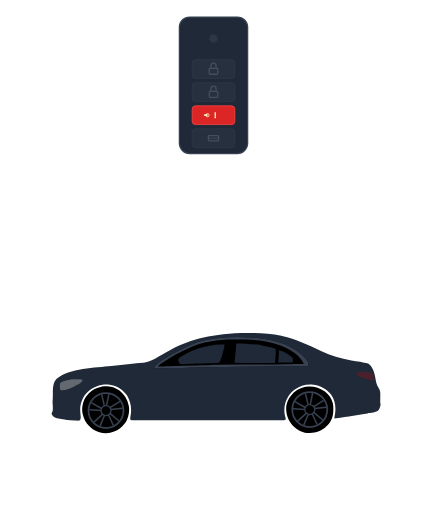
t = 0.00 s
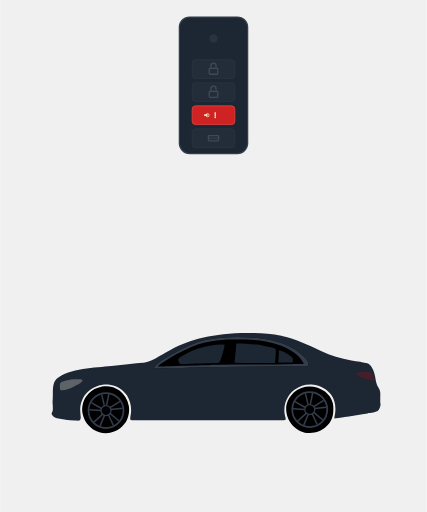
t = 1.00 s
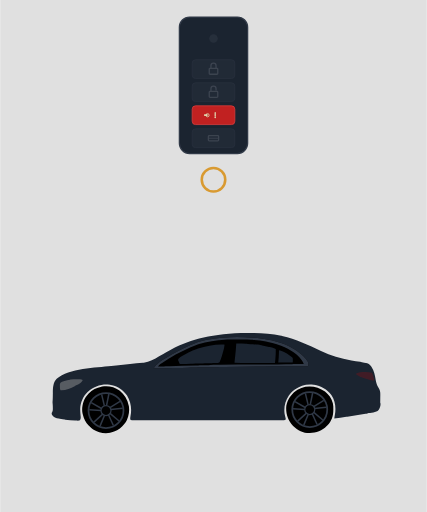
t = 2.00 s
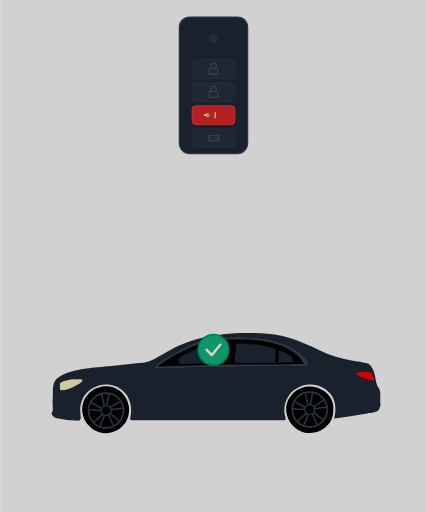
t = 3.00 s
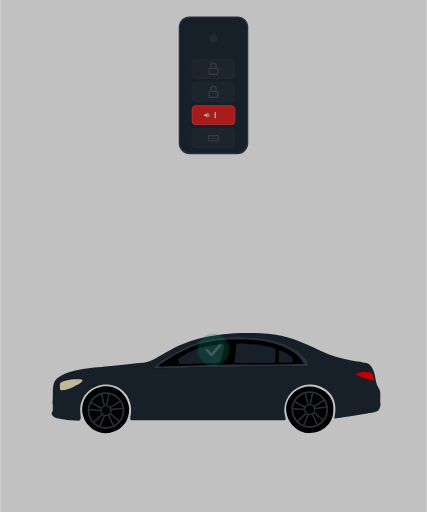
t = 4.04 s
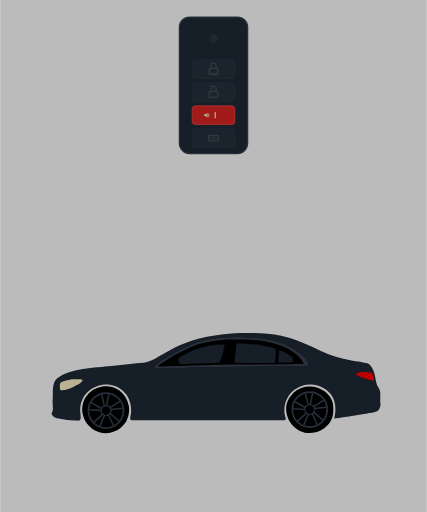
t = 5.04 s

The animated SVG that drew these frames (rendered in a browser with its animation timeline set to each time). Animation: 17 SMIL elements (animate=17); one cycle of 6.00 s, repeats indefinitely.

<svg viewBox="0 0 500 600" xmlns="http://www.w3.org/2000/svg">
  <defs>
    <!-- Ripple effect for button press -->
    <radialGradient id="ripple-gradient">
      <stop offset="0%" style="stop-color:#9ca3af;stop-opacity:0.8"/>
      <stop offset="100%" style="stop-color:#9ca3af;stop-opacity:0"/>
    </radialGradient>
    
    <!-- Headlight glow when car is on -->
    <filter id="headlight-glow">
      <feGaussianBlur stdDeviation="4" result="coloredBlur"/>
      <feMerge>
        <feMergeNode in="coloredBlur"/>
        <feMergeNode in="SourceGraphic"/>
      </feMerge>
    </filter>
  </defs>
  
  <!-- Key Fob -->
  <g id="key-fob" transform="translate(210, 20)">
    <rect x="0" y="0" width="80" height="160" rx="12" 
          fill="#1f2937" stroke="#374151" stroke-width="1.5"/>
    
    <circle cx="40" cy="25" r="5" fill="#4b5563" opacity="0.3"/>
    
    <!-- Lock Button -->
    <g id="lock-button" opacity="0.3">
      <rect x="15" y="50" width="50" height="22" rx="4" 
            fill="#374151" stroke="#4b5563" stroke-width="1"/>
      <g transform="translate(40, 61)">
        <rect x="-5" y="-1" width="10" height="7" rx="1" 
              fill="none" stroke="#9ca3af" stroke-width="1.5"/>
        <path d="M -3,-1 v-3 a3,3 0 0,1 6,0 v3" 
              fill="none" stroke="#9ca3af" stroke-width="1.5"/>
      </g>
    </g>
    
    <!-- Unlock Button -->
    <g id="unlock-button" opacity="0.3">
      <rect x="15" y="77" width="50" height="22" rx="4" 
            fill="#374151" stroke="#4b5563" stroke-width="1"/>
      <g transform="translate(40, 88)">
        <rect x="-5" y="-1" width="10" height="7" rx="1" 
              fill="none" stroke="#9ca3af" stroke-width="1.5"/>
        <path d="M -3,-1 v-3 a3,3 0 0,1 6,0 v2" 
              fill="none" stroke="#9ca3af" stroke-width="1.5"/>
      </g>
    </g>
    
    <!-- PANIC Button -->
    <g id="panic-button">
      <rect x="15" y="104" width="50" height="22" rx="4" 
            fill="#dc2626" stroke="#ef4444" stroke-width="1">
      </rect>
      <g transform="translate(33, 115)">
        <path d="M 0,-3 l-2,2 h-2 v2 h2 l2,2 z" 
              fill="#fef3c7" stroke="none"/>
        <path d="M 1,-2 a3,3 0 0,1 0,4" 
              fill="none" stroke="#fef3c7" stroke-width="1"/>
      </g>
      <g transform="translate(42, 115)">
        <line x1="0" y1="-3" x2="0" y2="1" 
              stroke="#fef3c7" stroke-width="1.5" stroke-linecap="round"/>
        <circle cx="0" cy="2.5" r="1" fill="#fef3c7"/>
      </g>
      
      <!-- Flash effect for FIRST press -->
<rect x="15" y="104" width="50" height="22" rx="4" 
      fill="#ffffff" opacity="0">
  <animate attributeName="opacity" 
           values="0; 0; 0; 0.6; 0; 0; 0" 
           keyTimes="0; 0.08; 0.083; 0.09; 0.1; 0.11; 1"
           dur="6s" 
           repeatCount="indefinite"/>
</rect>

<!-- Flash effect for SECOND press -->
<rect x="15" y="104" width="50" height="22" rx="4" 
      fill="#ffffff" opacity="0">
  <animate attributeName="opacity" 
           values="0; 0; 0; 0; 0.6; 0; 0" 
           keyTimes="0; 0.16; 0.166; 0.167; 0.173; 0.18; 1"
           dur="6s" 
           repeatCount="indefinite"/>
</rect>

<!-- Ripple effect for FIRST press at 0.5s (FROM THE PANIC BUTTON) -->
<circle cx="40" cy="115" r="0" fill="none" stroke="#e5e7eb" stroke-width="2" opacity="0">
  <animate attributeName="r" 
           values="0; 0; 0; 25; 50; 0; 0" 
           keyTimes="0; 0.08; 0.083; 0.12; 0.15; 0.17; 1"
           dur="6s" 
           repeatCount="indefinite"/>
  <animate attributeName="opacity" 
           values="0; 0; 1; 0.8; 0; 0; 0" 
           keyTimes="0; 0.08; 0.083; 0.12; 0.15; 0.17; 1"
           dur="6s" 
           repeatCount="indefinite"/>
  <animate attributeName="stroke-width" 
           values="3; 3; 3; 2; 1; 1; 1" 
           keyTimes="0; 0.08; 0.083; 0.12; 0.15; 0.17; 1"
           dur="6s" 
           repeatCount="indefinite"/>
</circle>

<!-- Ripple effect for SECOND press at 1s (FROM THE PANIC BUTTON) -->
<circle cx="40" cy="115" r="0" fill="none" stroke="#e5e7eb" stroke-width="2" opacity="0">
  <animate attributeName="r" 
           values="0; 0; 0; 0; 25; 50; 0" 
           keyTimes="0; 0.16; 0.166; 0.17; 0.2; 0.23; 1"
           dur="6s" 
           repeatCount="indefinite"/>
  <animate attributeName="opacity" 
           values="0; 0; 0; 1; 0.8; 0; 0" 
           keyTimes="0; 0.16; 0.166; 0.17; 0.2; 0.23; 1"
           dur="6s" 
           repeatCount="indefinite"/>
  <animate attributeName="stroke-width" 
           values="3; 3; 3; 3; 2; 1; 1" 
           keyTimes="0; 0.16; 0.166; 0.17; 0.2; 0.23; 1"
           dur="6s" 
           repeatCount="indefinite"/>
</circle>
    </g>
    
    <!-- Trunk Button -->
    <g id="trunk-button" opacity="0.3">
      <rect x="15" y="131" width="50" height="22" rx="4" 
            fill="#374151" stroke="#4b5563" stroke-width="1"/>
      <g transform="translate(40, 142)">
        <rect x="-6" y="-3" width="12" height="6" rx="1" 
              fill="none" stroke="#9ca3af" stroke-width="1.5"/>
        <line x1="-6" y1="0" x2="6" y2="0" 
              stroke="#9ca3af" stroke-width="1"/>
      </g>
    </g>
  </g>
  
  <!-- Signal Waves (golden RING circles traveling from key fob to car) -->
  <g id="signal-waves">
    <!-- First golden ring wave (original speed) -->
    <circle cx="250" cy="25" r="8" fill="none" stroke="#f59e0b" stroke-width="3" opacity="0">
      <animate attributeName="cy" 
              values="25; 25; 25; 250; 380; 380" 
              keyTimes="0; 0.166; 0.25; 0.35; 0.42; 1"
              dur="6s" 
              repeatCount="indefinite"/>
      <animate attributeName="r" 
              values="8; 8; 8; 15; 20; 20" 
              keyTimes="0; 0.166; 0.25; 0.35; 0.42; 1"
              dur="6s" 
              repeatCount="indefinite"/>
      <animate attributeName="opacity" 
              values="0; 0; 0.9; 0.8; 0; 0" 
              keyTimes="0; 0.166; 0.25; 0.35; 0.42; 1"
              dur="6s" 
              repeatCount="indefinite"/>
    </circle>
  </g>

  <!-- Car -->
  <g id="car" transform="translate(25, 300) scale(0.29296875)">
    <!-- Main Body -->
    <path d="M0 0 C2.30462178 0.00547558 4.60923316 0.00781978 6.91386032 0.00987244 C57.97301207 0.08035013 110.69681656 0.65528761 160.81672287 11.31785583 C161.95303146 11.55874939 163.08934006 11.79964294 164.26008224 12.0478363 C219.44324325 23.94880064 269.47012459 48.02523761 319.86359787 72.73973083 C359.81166343 92.32692741 397.53068975 103.03412569 441.41828537 109.84910583 C453.07310838 111.6597115 464.70731952 113.56166922 476.30939865 115.68797302 C478.72921417 116.12254939 481.15237524 116.53875952 483.57795334 116.93992615 C511.2673941 121.53776467 511.2673941 121.53776467 519.81672287 133.31785583 C520.55019943 134.26273865 521.28367599 135.20762146 522.03937912 136.18113708 C532.53313804 151.30391863 535.7180234 170.04439431 538.60041428 187.86204529 C540.53498597 199.33741058 543.82410204 209.63571848 549.94172287 219.56785583 C555.28168553 228.25308693 557.28278658 235.57730902 557.07453537 245.71629333 C557.06791885 246.67306976 557.06130234 247.62984619 557.05448532 248.61561584 C557.03126978 251.64170473 556.98756137 254.66703261 556.94172287 257.69285583 C556.90662076 260.74000744 556.87586768 263.78711869 556.85038376 266.83436584 C556.83344358 268.72308557 556.81033186 270.6117623 556.78037643 272.50032043 C556.77061783 273.3519577 556.76085922 274.20359497 556.7508049 275.08103943 C556.73953568 275.82888702 556.72826645 276.57673462 556.71665573 277.34724426 C556.73945753 279.5322414 556.73945753 279.5322414 557.81672287 282.31785583 C558.81974512 291.54566057 555.11341477 301.06824472 550.16047287 308.73191833 C541.16858617 319.34443578 517.8902889 319.6809615 505.05891037 321.92527771 C502.68618014 322.34071218 500.31394947 322.75893069 497.94172287 323.17723083 C473.63273581 327.45322799 449.27729567 331.39698335 424.87922287 335.13035583 C423.65139084 335.31908264 422.42355881 335.50780945 421.15851974 335.70225525 C405.07359775 338.16884739 388.97617519 340.39708065 372.81672287 342.31785583 C374.81672287 330.31785583 374.81672287 330.31785583 375.32014084 327.6950531 C380.36917726 300.27465721 377.19011451 272.05500187 361.32844162 248.77488708 C344.9197837 225.66328272 319.33786668 212.064102 291.81672287 207.31785583 C291.09355881 207.18637146 290.37039474 207.05488708 289.62531662 206.91941833 C263.48628366 202.88123788 236.31615701 210.93522741 214.97297287 225.94285583 C206.26101875 232.37787679 198.99983861 239.5007744 192.81672287 248.38035583 C192.29908371 249.12350037 191.78144455 249.8666449 191.24811935 250.63230896 C176.15343136 272.72048328 170.45834347 298.1536492 174.31184006 324.7328949 C175.39945626 330.35879034 176.77294865 335.89615872 178.35773849 341.40208435 C178.81672287 343.31785583 178.81672287 343.31785583 178.81672287 346.31785583 C173.35716395 349.73406487 168.79690221 349.74089078 162.5685997 349.69537926 C161.01604955 349.70191974 161.01604955 349.70191974 159.43213475 349.70859236 C155.94716188 349.71958257 152.46258184 349.70910874 148.97761154 349.69880676 C146.46057908 349.70226182 143.94354812 349.70702536 141.42652035 349.7129885 C135.94538641 349.72292307 130.46437366 349.72349136 124.98323822 349.71584702 C116.83269618 349.70451058 108.68222905 349.71029503 100.53168753 349.71947194 C85.97578233 349.73528037 71.41991659 349.73389553 56.86400762 349.7252352 C44.12602297 349.71769353 31.3880528 349.71571609 18.65006638 349.71930313 C17.38348385 349.71964686 17.38348385 349.71964686 16.0913138 349.71999754 C12.66381127 349.72093153 9.23630874 349.72188673 5.80880622 349.72287683 C-26.35484368 349.73205731 -58.51846842 349.72372794 -90.68211444 349.70758614 C-119.26812746 349.69334894 -147.85410039 349.69462281 -176.44011307 349.70896912 C-208.54430348 349.72502715 -240.64847165 349.73140628 -272.75266552 349.72213233 C-276.17398389 349.72117015 -279.59530226 349.72023163 -283.01662064 349.71930313 C-283.85905889 349.7190659 -284.70149714 349.71882867 -285.56946383 349.71858425 C-298.30057378 349.71516941 -311.03166769 349.71916716 -323.76277542 349.72674179 C-338.23617432 349.73531001 -352.70952751 349.73319552 -367.18292069 349.71689956 C-375.28679518 349.70807661 -383.39057074 349.7075359 -391.49444271 349.71883808 C-397.53742388 349.72633775 -403.58027605 349.71823088 -409.62324941 349.70391436 C-412.07403385 349.70055024 -414.52483147 349.70229695 -416.97560751 349.70954172 C-420.29564794 349.71860682 -423.61514248 349.70936559 -426.93515396 349.69537926 C-428.37691429 349.7059145 -428.37691429 349.7059145 -429.84780109 349.71666259 C-435.06828968 349.67242542 -438.62638255 349.16924084 -443.18327713 346.31785583 C-443.45732428 341.29365805 -443.15146883 336.85807603 -442.1085701 331.92527771 C-436.19374524 303.48522432 -441.03751065 274.97957976 -455.98845291 250.1181488 C-459.40768349 244.96624724 -463.82276121 240.66517806 -468.18327713 236.31785583 C-468.77753494 235.66430115 -469.37179276 235.01074646 -469.98405838 234.33738708 C-485.65758528 217.34152789 -510.47137872 207.56553067 -533.22185135 206.1950531 C-563.60858987 205.02304408 -591.31602699 215.15324196 -613.7648201 235.90989685 C-632.09885353 253.49517623 -642.03562173 277.5612396 -643.36687088 302.79832458 C-643.48303582 309.28306153 -643.18136417 315.63379615 -642.62468338 322.09129333 C-642.47241287 323.89110657 -642.47241287 323.89110657 -642.31706619 325.72727966 C-642.10622382 328.1245703 -641.87826485 330.52042975 -641.63151932 332.91429138 C-641.05771545 339.29301616 -640.79996776 343.75787191 -644.18327713 349.31785583 C-648.96811034 351.71027244 -655.96274074 350.56356702 -661.30827713 350.56785583 C-662.42772217 350.56886795 -662.42772217 350.56886795 -663.56978226 350.56990051 C-676.96756683 350.55069389 -689.9606627 349.57058155 -703.18327713 347.31785583 C-704.27285721 347.13561462 -705.36243729 346.95337341 -706.48503494 346.76560974 C-745.70552978 340.07229176 -745.70552978 340.07229176 -755.74577713 328.31785583 C-757.420248 324.82330792 -757.79551233 323.14432584 -757.18327713 319.31785583 C-756.51940994 318.17703552 -755.85554276 317.03621521 -755.17155838 315.86082458 C-752.4327919 310.51295186 -752.70455459 305.3970216 -752.87077713 299.50535583 C-752.88527908 297.98071716 -752.88527908 297.98071716 -752.90007401 296.42527771 C-752.97207624 291.51347314 -753.22304148 286.6882913 -753.76530838 281.80613708 C-754.23318722 277.0565983 -753.94145999 272.66189479 -753.46355057 267.92478943 C-753.11144893 263.3934745 -753.03430568 258.88065353 -752.97233963 254.33738708 C-752.9581398 253.43334137 -752.94393997 252.52929565 -752.92930984 251.59785461 C-752.87145408 247.83620091 -752.81711397 244.07466984 -752.78190994 240.31272888 C-752.58298496 220.63458931 -752.29240643 198.25524981 -737.39421463 183.55223083 C-687.50497893 140.7900288 -580.94817401 139.10895227 -519.17789078 132.43630981 C-512.58804182 131.71653617 -506.00886635 130.93121368 -499.43120575 130.10760117 C-480.99155752 127.80058601 -462.54451881 125.99183638 -444.02721024 124.43669128 C-426.85895004 122.99300441 -409.69354927 121.53894539 -392.55827713 119.73973083 C-391.41698853 119.62213913 -390.27569992 119.50454742 -389.09982681 119.38339233 C-365.80789346 116.87185317 -347.31757965 105.40223311 -327.60261917 93.55018616 C-316.57929832 86.94061339 -305.36710817 80.65032719 -294.18327713 74.31785583 C-293.35602127 73.84686462 -292.52876541 73.37587341 -291.67644119 72.89060974 C-213.50070035 28.40659819 -135.47386337 6.27228974 0 0 Z " fill="#1f2937" transform="translate(878.183277130127,307.68214416503906)"/>

    <!-- Window Pillars -->
    <path d="M0 0 C1.4682107 0.12543589 2.93647471 0.25024891 4.40478516 0.37451172 C78.04457398 6.69345522 161.07568903 25.53980445 212 84 C214.49872051 87.23720876 216.78666292 90.5628866 219 94 C219.9590625 95.3921875 219.9590625 95.3921875 220.9375 96.8125 C222.68634708 102.05904124 222.40772744 107.51920231 222 113 C219.88273496 115.11726504 215.09585104 114.150516 212.16784668 114.15148926 C210.75915353 114.15783787 210.75915353 114.15783787 209.32200193 114.16431475 C206.14630709 114.17742165 202.97063742 114.1833853 199.79492188 114.18945312 C197.52588242 114.1973925 195.25684449 114.20578021 192.98780823 114.21458435 C188.07480819 114.23271245 183.16181171 114.24770615 178.24879456 114.26036072 C170.4092908 114.28065627 162.56982349 114.30832359 154.73034668 114.33703613 C143.66317624 114.3769996 132.59599885 114.41372968 121.52880859 114.44775391 C120.82568611 114.44991671 120.12256363 114.45207951 119.39813441 114.45430785 C116.55545607 114.46304322 113.71277767 114.47176186 110.87009922 114.48046073 C86.92379497 114.5537603 62.97750565 114.63089091 39.03125 114.71875 C38.37073198 114.72116463 37.71021397 114.72357926 37.02968025 114.72606707 C-12.0097265 114.90579185 -61.02916486 115.29568996 -110.05282593 116.62487793 C-124.36957135 117.00951857 -138.6879936 117.25987809 -153.0078125 117.5 C-154.23205681 117.520625 -155.45630112 117.54125 -156.71764374 117.5625 C-168.07863245 117.75348761 -179.43969316 117.94002895 -190.80078125 118.125 C-225.00825662 118.63805158 -225.00825662 118.63805158 -259.20425415 119.62046814 C-275.38937581 120.21603588 -291.58191084 120.55855749 -307.7734375 120.92993164 C-311.57689351 121.01736089 -315.38026626 121.10758957 -319.18359375 121.20043945 C-344.79411241 121.82483597 -370.38176907 122.13699363 -396 122 C-393.20848784 116.07381533 -388.33773974 111.89566637 -383.75 107.3125 C-383.24869568 106.81112518 -382.74739136 106.30975037 -382.230896 105.79318237 C-375.32536159 98.92501766 -368.6422332 92.94323633 -360.05957031 88.18652344 C-357.51799961 86.72231841 -355.05668922 85.15108504 -352.5859375 83.5703125 C-331.89715809 70.34125885 -310.33598393 59.05459859 -288.51220703 47.83251953 C-285.99538522 46.51934947 -283.49384328 45.18987208 -280.99951172 43.83544922 C-271.12631676 38.48989244 -261.12788744 33.78063463 -250.75 29.5 C-249.97952332 29.18017151 -249.20904663 28.86034302 -248.41522217 28.53082275 C-209.06246501 12.25998095 -167.87209884 3.99001309 -125.52441406 0.30859375 C-123.27017286 0.11121491 -121.01677007 -0.0961565 -118.76464844 -0.31640625 C-79.64287947 -4.11440287 -39.12744323 -3.54639711 0 0 Z " fill="#000000" transform="translate(925,327)"/>
    <!-- Window Pillar Seals -->
    <path d="M0 0 C1.4682107 0.12543589 2.93647471 0.25024891 4.40478516 0.37451172 C78.04457398 6.69345522 161.07568903 25.53980445 212 84 C214.49872051 87.23720876 216.78666292 90.5628866 219 94 C219.9590625 95.3921875 219.9590625 95.3921875 220.9375 96.8125 C222.68634708 102.05904124 222.40772744 107.51920231 222 113 C219.88273496 115.11726504 215.09585104 114.150516 212.16784668 114.15148926 C210.75915353 114.15783787 210.75915353 114.15783787 209.32200193 114.16431475 C206.14630709 114.17742165 202.97063742 114.1833853 199.79492188 114.18945312 C197.52588242 114.1973925 195.25684449 114.20578021 192.98780823 114.21458435 C188.07480819 114.23271245 183.16181171 114.24770615 178.24879456 114.26036072 C170.4092908 114.28065627 162.56982349 114.30832359 154.73034668 114.33703613 C143.66317624 114.3769996 132.59599885 114.41372968 121.52880859 114.44775391 C120.82568611 114.44991671 120.12256363 114.45207951 119.39813441 114.45430785 C116.55545607 114.46304322 113.71277767 114.47176186 110.87009922 114.48046073 C86.92379497 114.5537603 62.97750565 114.63089091 39.03125 114.71875 C38.37073198 114.72116463 37.71021397 114.72357926 37.02968025 114.72606707 C-12.0097265 114.90579185 -61.02916486 115.29568996 -110.05282593 116.62487793 C-124.36957135 117.00951857 -138.6879936 117.25987809 -153.0078125 117.5 C-154.23205681 117.520625 -155.45630112 117.54125 -156.71764374 117.5625 C-168.07863245 117.75348761 -179.43969316 117.94002895 -190.80078125 118.125 C-225.00825662 118.63805158 -225.00825662 118.63805158 -259.20425415 119.62046814 C-275.38937581 120.21603588 -291.58191084 120.55855749 -307.7734375 120.92993164 C-311.57689351 121.01736089 -315.38026626 121.10758957 -319.18359375 121.20043945 C-344.79411241 121.82483597 -370.38176907 122.13699363 -396 122 C-393.20848784 116.07381533 -388.33773974 111.89566637 -383.75 107.3125 C-383.24869568 106.81112518 -382.74739136 106.30975037 -382.230896 105.79318237 C-375.32536159 98.92501766 -368.6422332 92.94323633 -360.05957031 88.18652344 C-357.51799961 86.72231841 -355.05668922 85.15108504 -352.5859375 83.5703125 C-331.89715809 70.34125885 -310.33598393 59.05459859 -288.51220703 47.83251953 C-285.99538522 46.51934947 -283.49384328 45.18987208 -280.99951172 43.83544922 C-271.12631676 38.48989244 -261.12788744 33.78063463 -250.75 29.5 C-249.97952332 29.18017151 -249.20904663 28.86034302 -248.41522217 28.53082275 C-209.06246501 12.25998095 -167.87209884 3.99001309 -125.52441406 0.30859375 C-123.27017286 0.11121491 -121.01677007 -0.0961565 -118.76464844 -0.31640625 C-79.64287947 -4.11440287 -39.12744323 -3.54639711 0 0 Z M-135.25 9.75 C-135.99612549 9.83780731 -136.74225098 9.92561462 -137.51098633 10.01608276 C-172.68819158 14.19678975 -210.58391872 21.30399265 -243 36 C-244.06734375 36.47743652 -245.1346875 36.95487305 -246.234375 37.44677734 C-274.09792907 49.98614384 -301.68573995 63.45160153 -328 79 C-328.77375977 79.45648926 -329.54751953 79.91297852 -330.34472656 80.38330078 C-339.72451703 85.94988781 -348.90802669 91.82179209 -358.0625 97.75 C-359.01447266 98.36407715 -359.96644531 98.9781543 -360.94726562 99.61083984 C-371.79460465 105.73928159 -371.79460465 105.73928159 -379 115 C-360.07095265 115.19986373 -360.07095265 115.19986373 -341.1640625 114.4140625 C-340.26237335 114.35296295 -339.3606842 114.2918634 -338.43167114 114.22891235 C-336.51516942 114.09730522 -334.59871767 113.96496884 -332.68231201 113.83197021 C-298.30624025 111.50482044 -263.84864349 111.23786819 -229.40919495 110.70276642 C-225.85874421 110.64759265 -222.30830908 110.59148088 -218.75787354 110.53533936 C-214.36953916 110.46610757 -209.98117665 110.40199476 -205.5927124 110.34161377 C-196.3830848 110.20651125 -187.19496158 109.99878852 -177.99707031 109.50634766 C-164.47147242 108.79624871 -150.93276993 108.665903 -137.39190722 108.49762535 C-135.0406508 108.46818292 -132.68941369 108.43746413 -130.33817673 108.4065094 C-81.51431946 107.76950944 -32.685254 107.66171321 16.14190674 107.47393799 C28.37381033 107.42681163 40.60569852 107.37760484 52.83756888 107.32245111 C58.04083971 107.29917214 63.24410441 107.2775669 68.44739914 107.26036072 C89.38120076 107.19066796 110.26535868 106.97896776 131.1829567 106.10751724 C138.13485559 105.84218621 145.09087796 105.76709077 152.046875 105.68359375 C153.57627728 105.66287231 155.10567582 105.64187396 156.6350708 105.62062073 C160.54733126 105.5669586 164.4596286 105.51690329 168.37194824 105.46777344 C172.40945484 105.41637455 176.44691179 105.36132443 180.484375 105.30664062 C188.32287396 105.20098382 196.16141588 105.09916188 204 105 C202.92463756 102.77779859 201.84157844 100.55991854 200.75390625 98.34375 C200.45407837 97.72209961 200.15425049 97.10044922 199.84533691 96.45996094 C196.75633358 90.19563481 192.73369799 85.12935036 188 80 C187.51176758 79.46407227 187.02353516 78.92814453 186.52050781 78.37597656 C172.17928176 62.79000677 155.28209369 51.92285447 136.52929688 42.29882812 C134.33602004 41.17255083 132.15995044 40.01923836 129.984375 38.859375 C108.74297053 27.89368476 84.19053556 21.29228658 60.88183594 16.58349609 C58.22988118 16.0465449 55.58822131 15.47400651 52.9453125 14.89453125 C37.01083427 11.56293298 20.75025975 10.31959437 4.5625 8.83203125 C3.80775894 8.76241684 3.05301788 8.69280243 2.27540588 8.62107849 C-0.14894122 8.40351995 -2.57416841 8.20032805 -5 8 C-6.02246826 7.91109497 -7.04493652 7.82218994 -8.09838867 7.73059082 C-17.55928224 6.96945126 -26.9542254 6.85324923 -36.4375 6.8671875 C-38.09114598 6.86651093 -39.74479186 6.865538 -41.3984375 6.86428833 C-44.84750322 6.86282463 -48.29654282 6.86492055 -51.74560547 6.86962891 C-56.09781609 6.87529019 -60.44996516 6.87195799 -64.80217361 6.86620331 C-88.37360642 6.83947291 -111.8122255 6.95698283 -135.25 9.75 Z " fill="#374151" transform="translate(925,327)"/>

    <!-- Front Tire -->
    <path d="M0 0 C20.00910781 15.44667339 32.05837201 36.52248252 37.0625 61.0625 C37.35060547 62.22265625 37.35060547 62.22265625 37.64453125 63.40625 C40.46406892 81.32480718 37.56859284 100.67383885 30.0625 117.0625 C29.64355469 117.98289062 29.22460938 118.90328125 28.79296875 119.8515625 C24.75421228 127.92907545 19.07052318 134.40759527 13.0625 141.0625 C12.47726562 141.73152344 11.89203125 142.40054688 11.2890625 143.08984375 C-0.71108897 156.03416957 -17.03747632 163.97029403 -33.9375 168.0625 C-34.82824219 168.289375 -35.71898437 168.51625 -36.63671875 168.75 C-59.66019226 173.82715189 -85.17345055 168.3327536 -105.06640625 156.10546875 C-110.489649 152.24648105 -115.18415282 147.70361537 -119.9375 143.0625 C-121.1440625 141.96615234 -121.1440625 141.96615234 -122.375 140.84765625 C-135.59923278 128.51881423 -142.46379102 112.27750758 -146.9375 95.0625 C-147.114021 94.4658252 -147.29054199 93.86915039 -147.47241211 93.25439453 C-152.09641339 71.46211971 -147.25655818 47.00823005 -135.9375 28.0625 C-132.62389563 23.09331168 -128.86695277 18.55245135 -124.9375 14.0625 C-124.36644531 13.39089844 -123.79539062 12.71929688 -123.20703125 12.02734375 C-109.50616196 -2.87103082 -91.35062208 -10.86205902 -71.9375 -14.9375 C-71.15995361 -15.1125708 -70.38240723 -15.2876416 -69.58129883 -15.46801758 C-44.76748136 -19.87442362 -20.43181343 -14.21713685 0 0 Z " fill="#000000" transform="translate(391.9375,537.9375)"/>
    <!-- Front Alloy -->
    <g id="full-front-alloy">
      <!-- Empty Background -->
      <path d="M0 0 C14.1972398 10.88093798 23.33244809 25.36874298 26.37109375 43.1484375 C27.96184662 60.61295311 24.905762 75.61858378 14.30078125 89.9453125 C4.95159988 101.00348402 -9.29306802 108.62021797 -23.62890625 111.1484375 C-40.28166167 112.25619986 -56.86299917 109.72624877 -70.24365234 98.83398438 C-81.67573441 88.78729515 -88.10257975 78.03105203 -91.62890625 63.1484375 C-91.82097656 62.47167969 -92.01304687 61.79492188 -92.2109375 61.09765625 C-95.24789111 46.93466698 -90.27783312 30.08076342 -82.62890625 18.1484375 C-79.85558708 14.55882061 -76.85038737 11.3374876 -73.62890625 8.1484375 C-72.63117188 7.10042969 -72.63117188 7.10042969 -71.61328125 6.03125 C-51.66189634 -13.53938329 -22.62026337 -15.93165652 0 0 Z " fill="#000000" transform="translate(369.62890625,563.8515625)"/>
      <!-- Outer Rim -->
      <circle id="alloy-center" cx="338" cy="618" r="70" stroke="#374151" stroke-width="7"/>
      <!-- Wheel Hub -->
      <circle id="alloy-center" cx="338" cy="618" r="20" stroke="#374151" stroke-width="5"/>
      <!-- Define a pair of 2 alloy spokes -->
      <g id="alloy-spoke-pair">
        <path id="alloy-spoke" d="M330 600 l-15 -45" transform="rotate(5, 338, 618)" stroke="#374151" stroke-width="6"/>
        <use href="#alloy-spoke" transform="rotate(25, 338, 618)"/>
      </g>
      <!-- Reuse the alloy-spoke-pair rotated at different angles -->
      <use href="#alloy-spoke-pair" transform="rotate(72, 338, 618)"/>
      <use href="#alloy-spoke-pair" transform="rotate(144, 338, 618)"/>
      <use href="#alloy-spoke-pair" transform="rotate(216, 338, 618)"/>
      <use href="#alloy-spoke-pair" transform="rotate(288, 338, 618)"/>
    </g>

    <!-- Rear Tire -->
    <path d="M0 0 C15.31068696 12.04044314 25.73185139 27.11534194 31.06640625 45.83984375 C31.25187012 46.46568359 31.43733398 47.09152344 31.62841797 47.73632812 C33.52674465 54.95299608 33.36064894 62.17181899 33.31640625 69.58984375 C33.32414062 70.87117187 33.331875 72.1525 33.33984375 73.47265625 C33.28957929 98.25303569 26.53406546 117.92352891 9.06640625 135.83984375 C8.33421875 136.62230469 7.60203125 137.40476562 6.84765625 138.2109375 C-11.25256231 157.10782061 -35.06157879 165.45279828 -60.9206543 166.12524414 C-87.38661476 166.41793335 -108.48127033 155.63302765 -127.49609375 137.65234375 C-146.06711799 118.51654775 -155.38907364 93.6303439 -155.30200195 67.01220703 C-154.56650491 41.98129123 -141.58284261 20.15297937 -123.82421875 3.29296875 C-89.24483655 -28.20202852 -36.6802091 -27.00952814 0 0 Z " fill="#000000" transform="translate(1213.93359375,542.16015625)"/>
    <!-- Rear Alloy -->
    <use href="#full-front-alloy" transform="translate(815, -4)"/>

    <!-- Front Window -->
    <path d="M0 0 C1 1 1 1 1.04150391 2.90844727 C0.3820005 11.92024769 -2.08302947 20.31966719 -4.625 28.9375 C-5.07900122 30.50020237 -5.53285769 32.0629468 -5.98657227 33.62573242 C-12.33965252 55.35740512 -12.33965252 55.35740512 -16.30419922 65.19775391 C-17.12984199 67.24528436 -17.12984199 67.24528436 -17.94140625 70.44921875 C-20 73 -20 73 -22.37888241 73.45094967 C-23.35398046 73.50983144 -24.3290785 73.56871321 -25.33372498 73.62937927 C-26.95878873 73.73216092 -26.95878873 73.73216092 -28.61668205 73.83701897 C-33.98360797 74.09555427 -39.34824722 74.31780196 -44.71899414 74.48071289 C-45.92893036 74.5198732 -47.13886658 74.55903351 -48.38546753 74.59938049 C-51.66891801 74.70494772 -54.95243919 74.80776469 -58.23602223 74.90911031 C-61.70383037 75.01665092 -65.17154017 75.12728507 -68.63926697 75.2374115 C-74.46671856 75.4219732 -80.29424664 75.60395014 -86.12182617 75.78442383 C-92.80761623 75.99151256 -99.49325793 76.20295386 -106.17883784 76.41671187 C-112.66496641 76.62396462 -119.15119895 76.82778384 -125.63747978 77.03021049 C-128.37103399 77.115593 -131.10454641 77.20216382 -133.83802986 77.28978157 C-148.56335572 77.75904757 -163.26658191 78.13901959 -178 78 C-178.24819174 77.43437473 -178.49638348 76.86874947 -178.75209618 76.28598404 C-179.07805086 75.54355328 -179.40400555 74.80112251 -179.73983765 74.03619385 C-180.22427369 72.93252157 -180.22427369 72.93252157 -180.71849632 71.80655289 C-181.40101415 70.25814879 -182.09220169 68.71356181 -182.78759766 67.17089844 C-183.07683105 66.4905957 -183.36606445 65.81029297 -183.6640625 65.109375 C-183.96779785 64.41811523 -184.2715332 63.72685547 -184.58447266 63.01464844 C-185.13443482 60.3482044 -184.43782444 59.2556449 -183 57 C-173.86813318 46.93337516 -160.40515584 41.05734299 -148.5625 34.875 C-147.44383545 34.28904053 -146.3251709 33.70308105 -145.17260742 33.09936523 C-132.73267428 26.67895892 -120.03133606 21.41387569 -106.75 17 C-106.10825836 16.78655945 -105.46651672 16.5731189 -104.80532837 16.35321045 C-71.78391083 5.43724907 -34.94449157 -1.95144563 0 0 Z " fill="#1f2937" transform="translate(811,354)"/>
    <!-- Middle Window -->
    <path d="M0 0 C12.65328269 -0.19493853 25.17991672 0.30075819 37.80273438 1.171875 C40.73267088 1.37380568 43.66309937 1.56655518 46.59375 1.7578125 C83.38057923 4.19640043 83.38057923 4.19640043 100 7.1875 C101.79244141 7.50460937 101.79244141 7.50460937 103.62109375 7.828125 C112.79774291 9.49921096 121.90817401 11.42281493 131 13.5 C132.20914063 13.77223389 133.41828125 14.04446777 134.6640625 14.32495117 C142.73933033 16.2301817 150.33288123 18.83508469 158 22 C158.40879705 35.17234924 157.7315888 48.1373076 156.5625 61.25 C156.49501556 62.02172546 156.42753113 62.79345093 156.35800171 63.58856201 C155.18895461 76.81104539 155.18895461 76.81104539 154 78 C152.3121955 78.09838731 150.62025028 78.12632024 148.92958069 78.12698364 C147.28001373 78.13121338 147.28001373 78.13121338 145.59712219 78.13552856 C143.77026131 78.13249222 143.77026131 78.13249222 141.90649414 78.12939453 C140.6313797 78.13114685 139.35626526 78.13289917 138.04251099 78.13470459 C134.52646422 78.13928586 131.01044663 78.13748355 127.49439931 78.1343255 C123.79496638 78.13179194 120.09553594 78.13414348 116.39610291 78.13571167 C110.15558426 78.13753614 103.9150774 78.13512576 97.67456055 78.13037109 C90.52743469 78.12498744 83.38033762 78.12664635 76.23321253 78.1321975 C70.0638324 78.13679278 63.89446077 78.13734661 57.72507948 78.13475883 C54.05667017 78.13322305 50.38827417 78.13292474 46.7198658 78.13629532 C28.7925878 78.15057432 10.90947869 77.85515969 -7 77 C-6.84819228 75.10894063 -6.69470425 73.21801612 -6.54052734 71.32714844 C-6.45523773 70.27412537 -6.36994812 69.22110229 -6.28207397 68.13616943 C-5.94933893 64.43673742 -5.48362674 60.76543598 -4.99731445 57.08374023 C-2.50741145 38.13272111 -1.32561918 19.06021571 0 0 Z " fill="#1f2937" transform="translate(859,350)"/>
    <!-- Rear Window -->
    <path d="M0 0 C5.70598202 0.58451523 10.40672656 2.70483721 15.5625 5.0625 C16.891604 5.66759399 16.891604 5.66759399 18.24755859 6.28491211 C28.59018664 11.08395921 38.12001671 16.74534865 46.83203125 24.1640625 C48.89974387 25.99181585 48.89974387 25.99181585 50.94921875 27.2734375 C53.00285389 28.77656439 53.91141454 29.67223425 55 32 C55.54594086 37.38913901 55.4912538 42.60864496 55 48 C54 49 54 49 51.71580505 49.12025452 C50.70542679 49.11803391 49.69504852 49.11581329 48.65405273 49.11352539 C47.5129454 49.11344986 46.37183807 49.11337433 45.19615173 49.11329651 C43.9545076 49.10813522 42.71286346 49.10297394 41.43359375 49.09765625 C39.53795433 49.09553383 39.53795433 49.09553383 37.60401917 49.09336853 C34.23875111 49.08870582 30.8735501 49.0797148 27.50830078 49.06866455 C24.0765033 49.05844846 20.64469891 49.05387049 17.21289062 49.04882812 C10.47524176 49.0377738 3.73762475 49.0210171 -3 49 C-2.94268707 48.41145233 -2.88537415 47.82290466 -2.82632446 47.21652222 C-1.69733569 35.5179192 -0.70448978 23.87680215 -0.375 12.125 C-0.33632812 10.93648438 -0.29765625 9.74796875 -0.2578125 8.5234375 C-0.16616665 5.6824163 -0.08013938 2.84136467 0 0 Z " fill="#1f2937" transform="translate(1030,377)"/>

    <!-- Front Light (this will animate) -->
    <path id="headlight" d="M0 0 C2.13486215 0.00319627 4.26838046 -0.02052875 6.40307617 -0.0456543 C7.78393383 -0.04792487 9.16479515 -0.04863191 10.5456543 -0.04760742 C11.77324463 -0.05058838 13.00083496 -0.05356934 14.265625 -0.05664062 C18.38622242 0.37652344 21.10064503 1.51801323 24.80737305 3.31567383 C21.16341598 15.02112249 2.61412846 22.56533008 -7.46557617 27.93041992 C-22.53319946 35.58428693 -42.83727636 44.6344104 -60.00512695 44.37817383 C-60.79532227 44.36915039 -61.58551758 44.36012695 -62.3996582 44.35083008 C-62.99133789 44.33922852 -63.58301758 44.32762695 -64.19262695 44.31567383 C-66.6098151 38.92185834 -66.59578309 34.14649823 -66.63012695 28.31567383 C-66.66299805 27.33083008 -66.69586914 26.34598633 -66.72973633 25.33129883 C-66.76280919 20.88149536 -66.73096958 18.15186996 -64.28637695 14.35473633 C-60.14068885 11.62235099 -55.97871827 10.15220707 -51.25512695 8.69067383 C-50.31870361 8.3907251 -49.38228027 8.09077637 -48.41748047 7.78173828 C-41.08332226 5.48024529 -33.77157188 3.62822854 -26.19262695 2.31567383 C-25.36883545 2.14865967 -24.54504395 1.98164551 -23.69628906 1.80957031 C-15.78411261 0.30583518 -8.02412809 -0.02513066 0 0 Z " fill="#AAA" transform="translate(220.192626953125,492.684326171875)">
      <animate attributeName="fill" 
           values="#AAA; #AAA; #fef3c7; #fef3c7; #fef3c7; #AAA" 
           keyTimes="0; 0.44; 0.5; 0.83; 0.92; 1"
           dur="6s" 
           repeatCount="indefinite"/>
      <animate attributeName="opacity" 
              values="0.5; 0.5; 1; 1; 1; 0" 
              keyTimes="0; 0.44; 0.5; 0.83; 0.92; 1"
              dur="6s" 
              repeatCount="indefinite"/>
    </path>

    
    <!-- Rear Light -->
    <path d="M0 0 C8.27623807 22.11358473 8.27623807 22.11358473 8 32 C0.08317644 31.34279243 -7.44122393 29.19929081 -15.0625 27.0625 C-15.7660965 26.86602875 -16.46969299 26.6695575 -17.1946106 26.46713257 C-26.68473838 23.79180934 -35.88551142 20.76181151 -44.9375 16.8125 C-45.83412354 16.4213501 -46.73074707 16.0302002 -47.65454102 15.62719727 C-53.39661808 13.00282658 -59.11769106 10.04681783 -64 6 C-64 5.34 -64 4.68 -64 4 C-43.96465781 -4.42302141 -21.11804121 -3.43283108 0 0 Z " fill="#FF0000" transform="translate(1402,467)">
    <animate attributeName="opacity" 
              values="0.2; 0.2; 1; 1; 1; 0.2" 
              keyTimes="0; 0.44; 0.5; 0.83; 0.92; 1"
              dur="6s" 
              repeatCount="indefinite"/>
    </path>
  </g>
  
  <!-- Success checkmark (appears briefly after engine starts) -->
  <g id="success-check">
    <circle cx="250" cy="410" r="18" fill="#10b981" stroke="#059669" stroke-width="2" opacity="0">
      <animate attributeName="opacity" 
              values="0; 0; 0; 1; 1; 0; 0" 
              keyTimes="0; 0.42; 0.44; 0.5; 0.65; 0.68; 1"
              dur="6s" 
              repeatCount="indefinite"/>
    </circle>
    <path d="M 242 410 L 248 416 L 258 404" 
          stroke="#ffffff" stroke-width="3" 
          stroke-linecap="round" stroke-linejoin="round" fill="none" opacity="0">
      <animate attributeName="opacity" 
              values="0; 0; 0; 1; 1; 0; 0" 
              keyTimes="0; 0.42; 0.44; 0.5; 0.65; 0.68; 1"
              dur="6s" 
              repeatCount="indefinite"/>
    </path>
  </g>

  
  <!-- Fade out overlay for entire scene -->
  <rect x="0" y="0" width="500" height="600" fill="#000000" opacity="0" pointer-events="none">
    <animate attributeName="opacity" 
             values="0; 0.3; 0; 0.6; 0.8; 1" 
             keyTimes="0; 0.83; 0.92; 0.95; 0.98; 1"
             dur="6s" 
             repeatCount="indefinite"/>
  </rect>
  
</svg>
